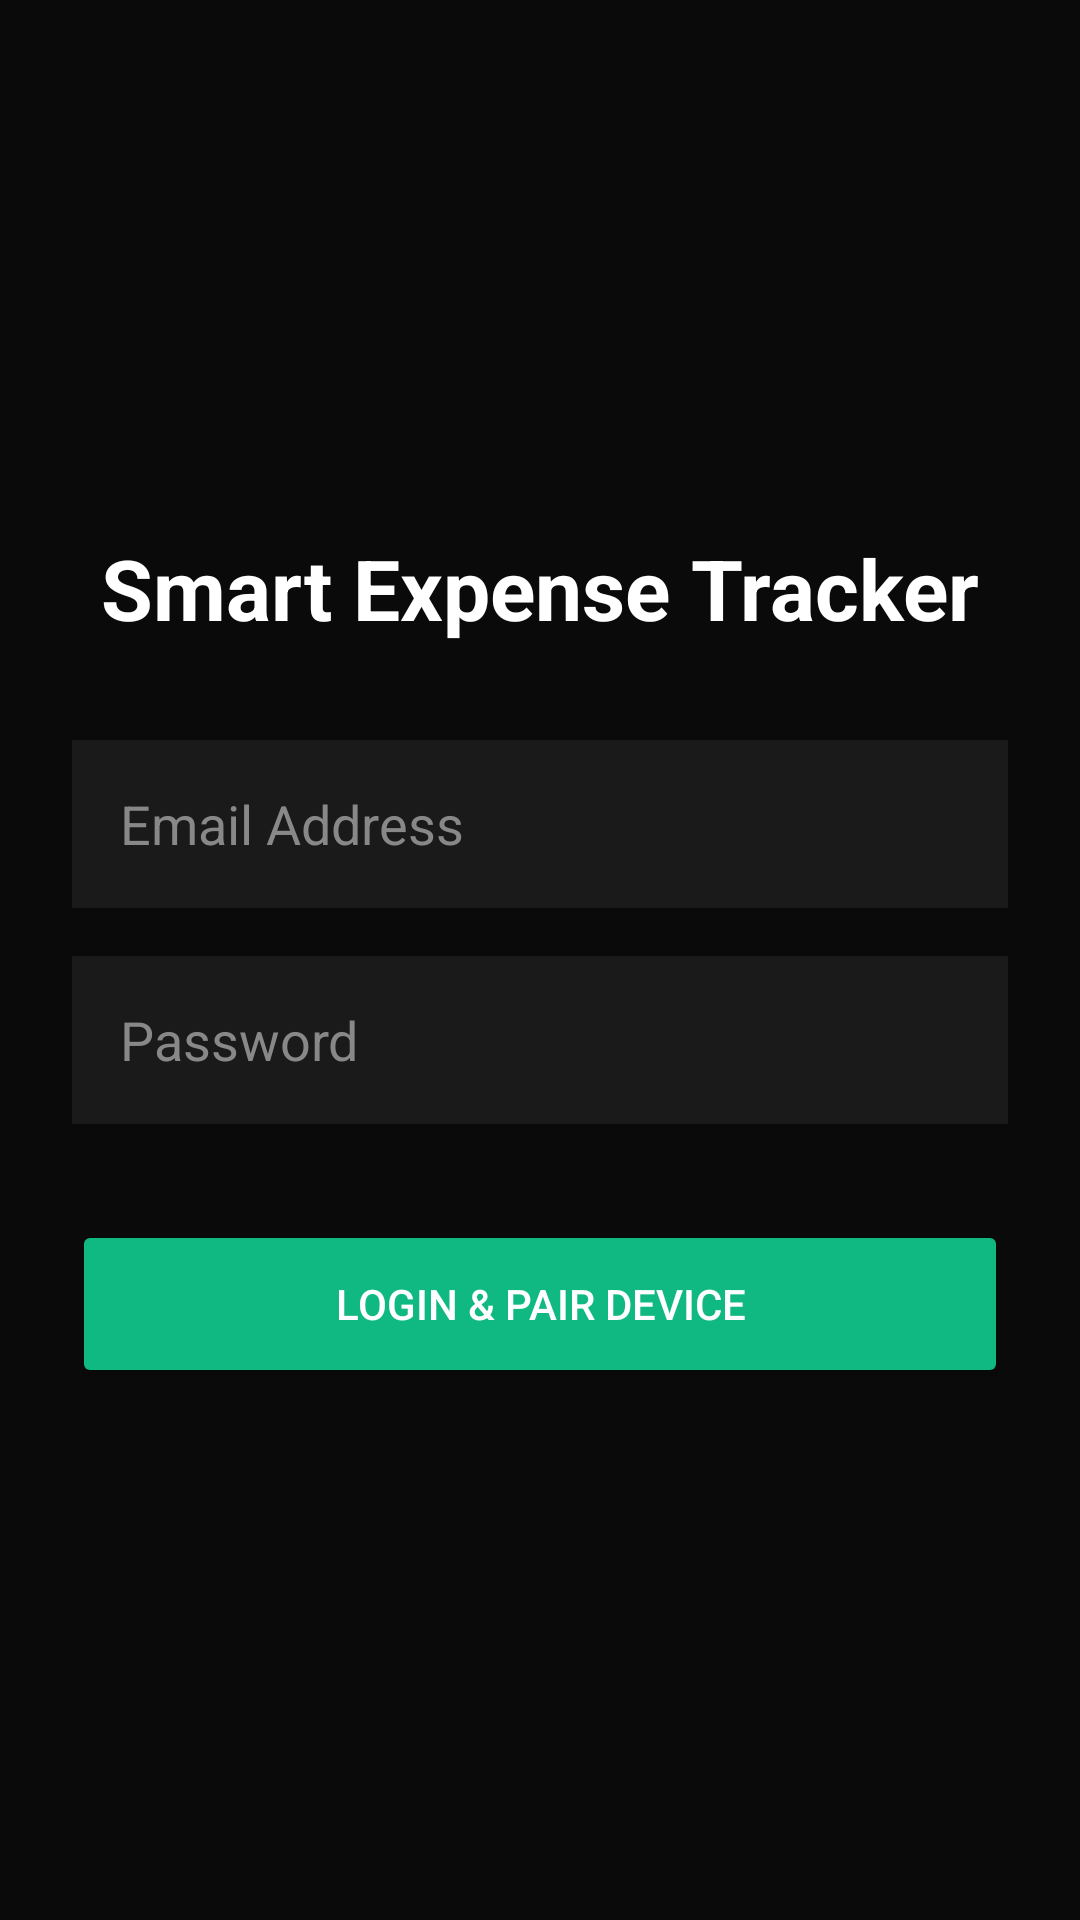

Reconstruct the res/layout file that produces this screen, plus the resources it refers to.
<!-- AndroidManifest.xml: application theme Theme.SMSREADER -->
<!-- res/layout/activity_login.xml -->
<?xml version="1.0" encoding="utf-8"?>
<androidx.constraintlayout.widget.ConstraintLayout 
    xmlns:android="http://schemas.android.com/apk/res/android"
    xmlns:app="http://schemas.android.com/apk/res-auto"
    android:layout_width="match_parent"
    android:layout_height="match_parent"
    android:background="#0A0A0B"
    android:padding="24dp">

    <TextView
        android:id="@+id/tvTitle"
        android:layout_width="wrap_content"
        android:layout_height="wrap_content"
        android:text="Smart Expense Tracker"
        android:textColor="#FFFFFF"
        android:textSize="28sp"
        android:textStyle="bold"
        app:layout_constraintTop_toTopOf="parent"
        app:layout_constraintStart_toStartOf="parent"
        app:layout_constraintEnd_toEndOf="parent"
        app:layout_constraintBottom_toTopOf="@id/etEmail"
        app:layout_constraintVertical_chainStyle="packed"
        android:layout_marginBottom="32dp"/>

    <EditText
        android:id="@+id/etEmail"
        android:layout_width="match_parent"
        android:layout_height="56dp"
        android:hint="Email Address"
        android:textColorHint="#888888"
        android:textColor="#FFFFFF"
        android:inputType="textEmailAddress"
        android:background="#1A1A1A"
        android:padding="16dp"
        app:layout_constraintTop_toBottomOf="@id/tvTitle"
        app:layout_constraintBottom_toTopOf="@id/etPassword"
        android:layout_marginBottom="16dp"/>

    <EditText
        android:id="@+id/etPassword"
        android:layout_width="match_parent"
        android:layout_height="56dp"
        android:hint="Password"
        android:textColorHint="#888888"
        android:textColor="#FFFFFF"
        android:inputType="textPassword"
        android:background="#1A1A1A"
        android:padding="16dp"
        app:layout_constraintTop_toBottomOf="@id/etEmail"
        app:layout_constraintBottom_toTopOf="@id/btnLogin"
        android:layout_marginBottom="32dp"/>

    <Button
        android:id="@+id/btnLogin"
        android:layout_width="match_parent"
        android:layout_height="56dp"
        android:text="Login &amp; Pair Device"
        android:textColor="#FFFFFF"
        android:backgroundTint="#10B981"
        app:layout_constraintTop_toBottomOf="@id/etPassword"
        app:layout_constraintBottom_toBottomOf="parent" />

</androidx.constraintlayout.widget.ConstraintLayout>
<!-- resources referenced by this layout -->
<resources>
  <style name="Theme.SMSREADER" parent="Base.Theme.SMSREADER" />
  <style name="Base.Theme.SMSREADER" parent="Theme.Material3.DayNight.NoActionBar">
          
          
      </style>
</resources>
